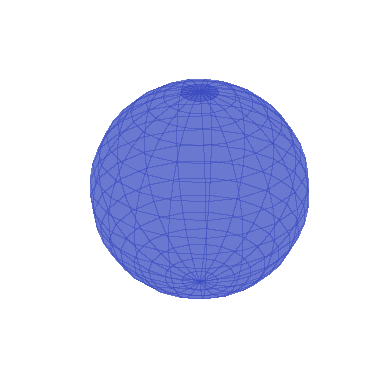

This chart was generated by the following Python code:
import matplotlib.pyplot as plt
import numpy as np
from matplotlib.animation import FuncAnimation
from matplotlib import cm

# Make data
N = 20
u = np.linspace(0, 2 * np.pi, N)
v = np.linspace(0, np.pi, N)
x = 10 * np.outer(np.cos(u), np.sin(v))
y = 10 * np.outer(np.sin(u), np.sin(v))
z = 10 * np.outer(np.ones(np.size(u)), np.cos(v))

def animate(i):
    print("frame = {}".format(i))
    global u,v,x,y,z

    ax.set_aspect('equal')
    ax.grid(False)
    plt.axis('off')
    ax.set_xlim(-10,10)
    ax.set_ylim(-10,10)
    ax.set_zlim(-10,10)
    # ax.set_xlabel("X-axis")
    # ax.set_ylabel("Y-axis")
    # ax.set_zlabel("Z-axis")
    # Plot the surface
    ax.plot_surface(x[:,i:i+2], y[:,i:i+2], z[:,i:i+2],linewidth=0, antialiased=False,alpha = 0.5,cmap=cm.coolwarm)

if __name__ == "__main__":
    fps = 5
    # create the figure and axes objects
    fig, ax = plt.subplots(subplot_kw={"projection": "3d"})

    # run the animation
    ani = FuncAnimation(fig, animate, frames=N, repeat=False)
    f = r"E:\Oleg\Univer\PythonAnimation\3d_plots\sphere\surface_drawing_process_by_columns.gif"

    print("start")
    ani.save(f, writer='pillow',fps = fps)
    print("finish")